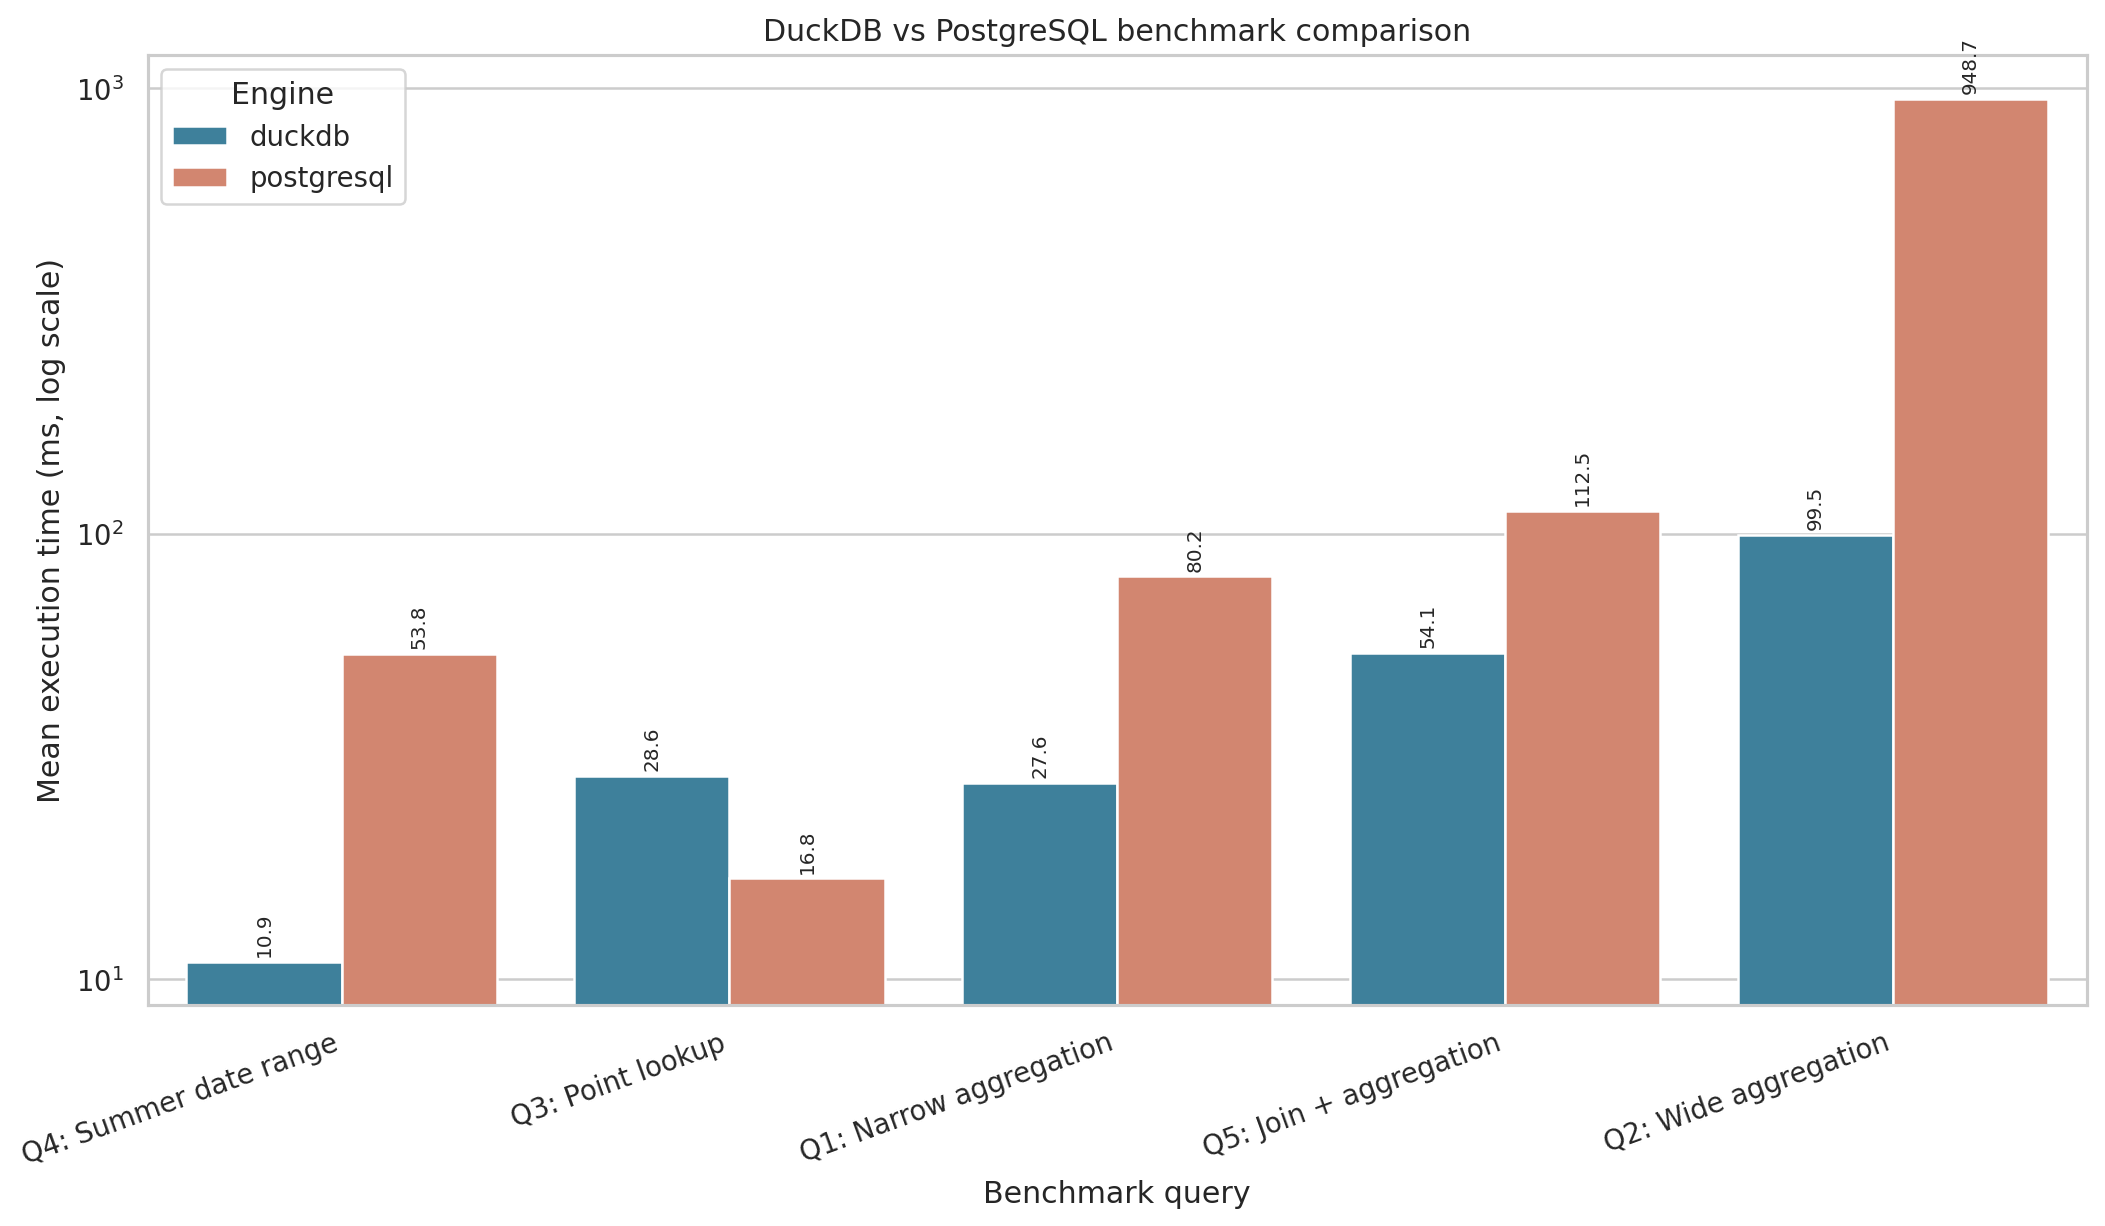

Source data for this figure (header and first rows):
query, engine, mean_ms, median_ms, std_ms, runs, rows_returned, duckdb, postgresql, speedup_postgres_over_duckdb, winner
June-August 2025 summer season?, duckdb, 10.95, 10.02, 2.278, 3, 3, 10.95, 53.77, 4.912, duckdb
June-August 2025 summer season?, postgresql, 53.77, 56.01, 6.126, 3, 3, 10.95, 53.77, 4.912, duckdb
What are all the details for a specific …, duckdb, 28.63, 29.49, 3.348, 3, 1, 28.63, 16.85, 0.5884, postgresql
What are all the details for a specific …, postgresql, 16.85, 16.85, 0.5677, 3, 1, 28.63, 16.85, 0.5884, postgresql
Which countries generate the most total …, duckdb, 27.59, 25.97, 4.519, 3, 14, 27.59, 80.24, 2.909, duckdb
Which countries generate the most total …, postgresql, 80.24, 80.46, 7.553, 3, 14, 27.59, 80.24, 2.909, duckdb
across room types and superhost status?, duckdb, 54.08, 53.5, 1.795, 3, 9, 54.08, 112.5, 2.081, duckdb
across room types and superhost status?, postgresql, 112.5, 111.6, 16.32, 3, 9, 54.08, 112.5, 2.081, duckdb
booking lead times, and listing counts c…, duckdb, 99.48, 94.58, 21.33, 3, 20, 99.48, 948.7, 9.536, duckdb
booking lead times, and listing counts c…, postgresql, 948.7, 945.2, 18.52, 3, 20, 99.48, 948.7, 9.536, duckdb
